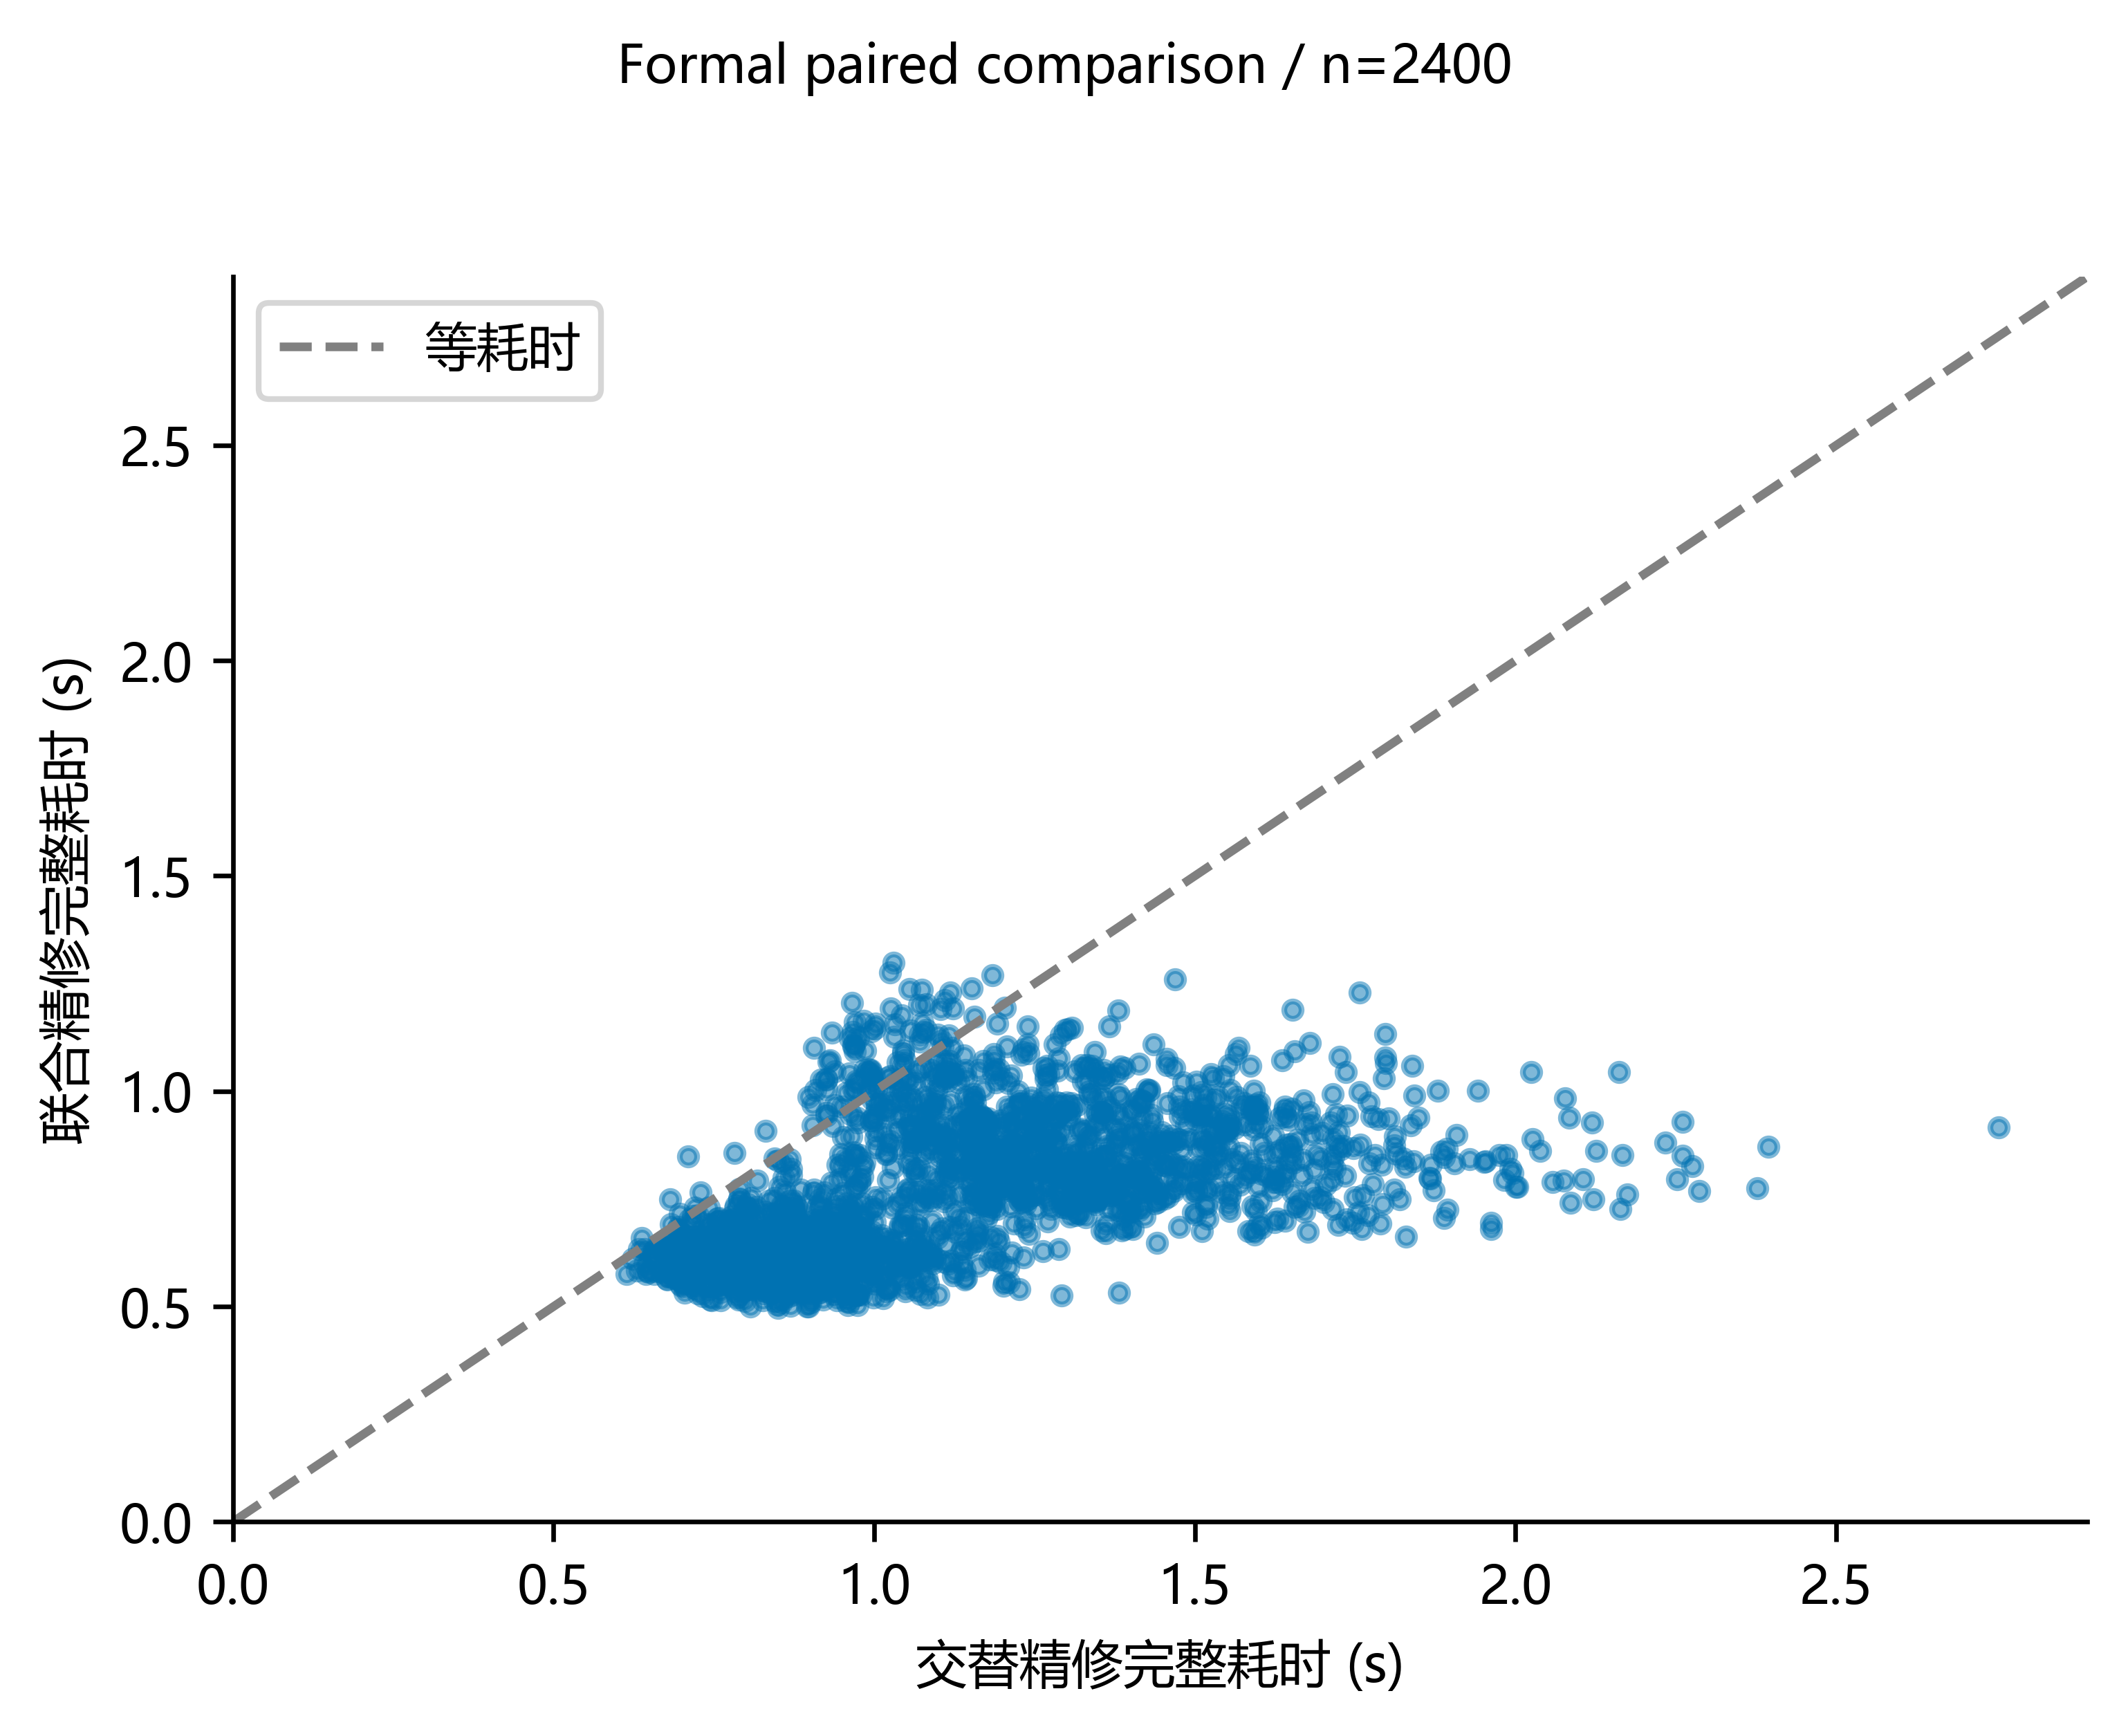

The table this chart was drawn from, first rows:
layout, realization, gap_db, alt_seconds, joint_seconds, alt_calls, joint_calls
0, 400, 0, 0.9795, 0.5271, 215, 95
0, 400, 12, 0.6487, 0.5796, 138, 116
0, 400, 15, 0.6232, 0.6108, 132, 129
0, 400, 3, 0.9153, 0.6447, 201, 106
0, 400, 6, 0.8416, 0.5645, 195, 108
0, 400, 9, 0.8011, 0.5805, 179, 109
0, 401, 0, 0.9963, 0.5793, 264, 113
0, 401, 12, 0.7713, 0.6465, 181, 139
0, 401, 15, 0.7121, 0.6214, 162, 131
0, 401, 3, 0.9684, 0.6009, 250, 121
0, 401, 6, 0.8707, 0.5837, 218, 118
0, 401, 9, 0.8421, 0.6294, 208, 132
0, 402, 0, 0.8503, 0.4971, 209, 86
0, 402, 12, 0.7334, 0.6067, 171, 127
0, 402, 15, 0.7111, 0.6222, 163, 134
0, 402, 3, 0.8722, 0.581, 218, 117
0, 402, 6, 0.9058, 0.5906, 216, 118
0, 402, 9, 0.8193, 0.5936, 202, 120
0, 403, 0, 0.9262, 0.5684, 236, 108
0, 403, 12, 0.8349, 0.6427, 206, 138
0, 403, 15, 0.7848, 0.6405, 187, 137
0, 403, 3, 1.066, 0.6199, 286, 129
0, 403, 6, 0.895, 0.6115, 226, 128
0, 403, 9, 0.8592, 0.6283, 210, 134
0, 404, 0, 0.9545, 0.5536, 228, 103
0, 404, 12, 0.681, 0.5898, 149, 119
0, 404, 15, 0.6327, 0.634, 132, 134
0, 404, 3, 0.7958, 0.5554, 191, 103
0, 404, 6, 0.7586, 0.5664, 176, 110
0, 404, 9, 0.7544, 0.5764, 173, 114
0, 405, 0, 0.8702, 0.5309, 217, 98
0, 405, 12, 0.7779, 0.5647, 181, 109
0, 405, 15, 0.7461, 0.6301, 169, 118
0, 405, 3, 0.8577, 0.5362, 210, 98
0, 405, 6, 0.8257, 0.5145, 200, 92
0, 405, 9, 0.7955, 0.5428, 191, 103
0, 406, 0, 0.9848, 0.5642, 245, 108
0, 406, 12, 0.8071, 0.6188, 195, 129
0, 406, 15, 0.784, 0.6153, 186, 128
0, 406, 3, 0.8792, 0.6142, 219, 126
0, 406, 6, 0.8568, 0.6015, 209, 123
0, 406, 9, 0.8315, 0.6201, 203, 129
0, 407, 0, 0.8448, 0.5134, 208, 91
0, 407, 12, 0.8225, 0.6172, 201, 126
0, 407, 15, 0.7254, 0.6045, 148, 126
0, 407, 3, 0.8366, 0.5688, 205, 111
0, 407, 6, 0.8185, 0.5995, 197, 112
0, 407, 9, 0.9004, 0.573, 204, 111
0, 408, 0, 1.018, 0.6353, 255, 121
0, 408, 12, 0.7652, 0.6451, 165, 129
0, 408, 15, 0.7617, 0.6735, 166, 138
0, 408, 3, 0.8824, 0.6295, 222, 126
0, 408, 6, 0.8936, 0.6312, 212, 121
0, 408, 9, 0.8954, 0.6719, 193, 132
0, 409, 0, 0.7888, 0.5764, 184, 99
0, 409, 12, 0.7158, 0.6196, 157, 127
0, 409, 15, 0.6546, 0.6212, 134, 119
0, 409, 3, 0.847, 0.5924, 179, 106
0, 409, 6, 0.762, 0.6155, 167, 108
0, 409, 9, 0.7869, 0.6336, 161, 115
... 2,340 more rows
